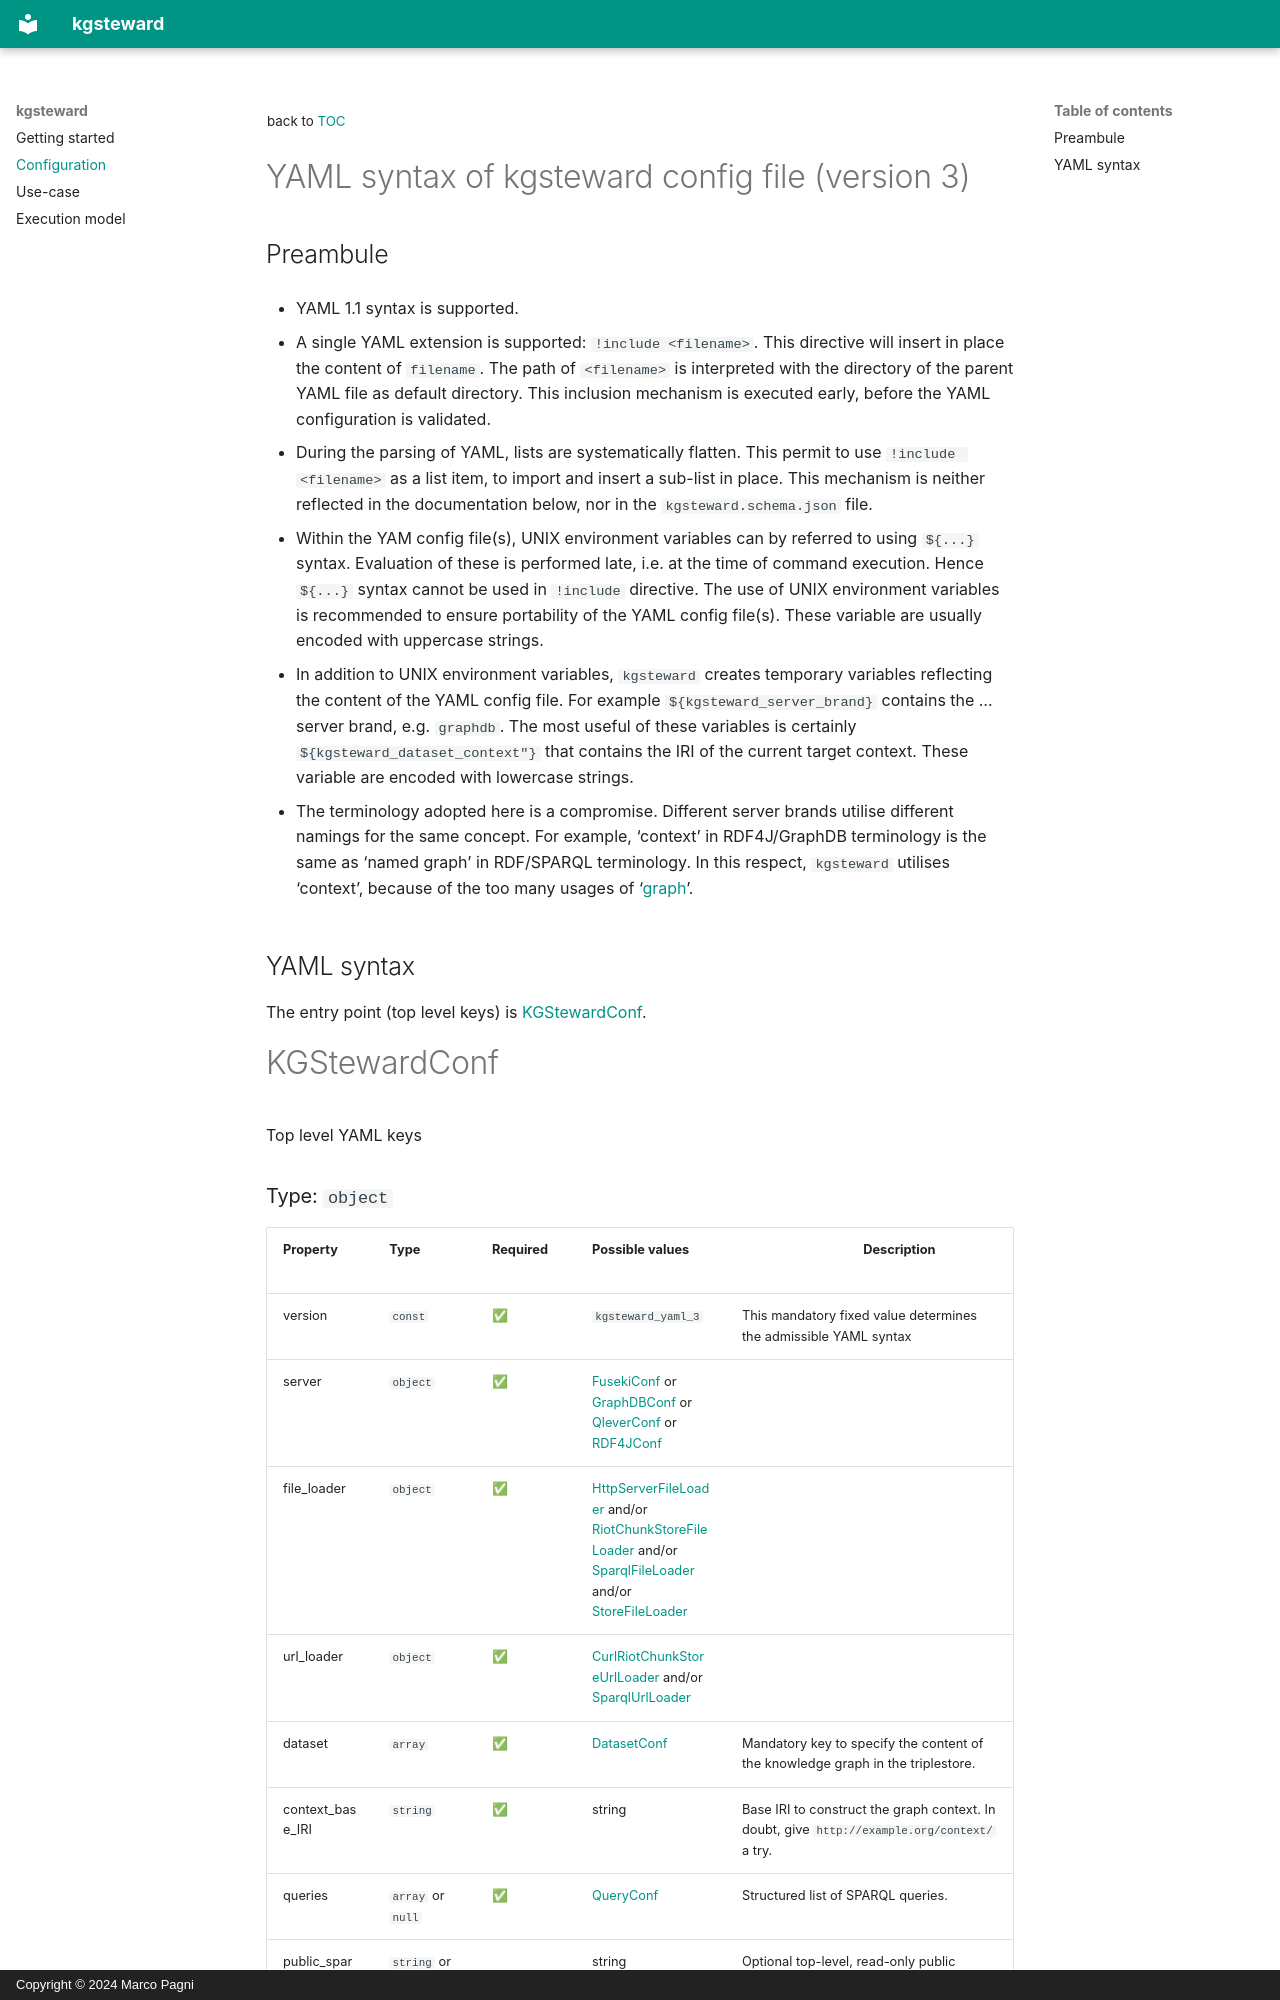

repository: sib-swiss/kgsteward · page: yaml/kgsteward.schema/index.html · generator: mkdocs · copyright: Copyright © 2024 Marco Pagni

<sup>back to [TOC](../README.md)</sup>

# YAML syntax of kgsteward config file (version 3)

## Preambule
            
* YAML 1.1 syntax is supported. 

* A single YAML extension is supported: `!include <filename>`. 
This directive will insert in place the content of `filename`.
The path of `<filename>` is interpreted with the directory of the parent YAML file as default directory. 
This inclusion mechanism is executed early, before the YAML configuration is validated.  

* During the parsing of YAML, lists are systematically flatten.
This permit to use `!include <filename>` as a list item, to import and insert a sub-list in place. 
This mechanism is neither reflected in the documentation below, nor in the `kgsteward.schema.json` file.

* Within the YAM config file(s), UNIX environment variables can by referred to using `${...}` syntax. 
Evaluation of these is performed late, i.e. at the time of command execution. 
Hence `${...}` syntax cannot be used in `!include` directive.
The use of UNIX environment variables is recommended to ensure portability of the YAML config file(s).
These variable are usually encoded with uppercase strings.

* In addition to UNIX environment variables, `kgsteward` creates temporary variables reflecting the content of the YAML config file.
For example `${kgsteward_server_brand}` contains the ... server brand, e.g. `graphdb`.
The most useful of these variables is certainly `${kgsteward_dataset_context"}` that contains the IRI of the current target context.
These variable are encoded with lowercase strings.

* The terminology adopted here is a compromise. Different server brands utilise different namings for the same concept. 
For example, 'context' in RDF4J/GraphDB terminology is the same as 'named graph' in RDF/SPARQL terminology.
In this respect, `kgsteward` utilises 'context', because of the too many usages of '[graph](https://en.wikipedia.org/wiki/Graph)'.  

## YAML syntax

The entry point (top level keys) is [KGStewardConf](#kgstewardconf).

# KGStewardConf

Top level YAML keys

### Type: `object`

| Property | Type | Required | Possible values |&nbsp;&nbsp;&nbsp;&nbsp;&nbsp;&nbsp;&nbsp;&nbsp;&nbsp;&nbsp;&nbsp;&nbsp;&nbsp;&nbsp;&nbsp;&nbsp;&nbsp;&nbsp;&nbsp;&nbsp;&nbsp;&nbsp;&nbsp;&nbsp;&nbsp;&nbsp;&nbsp;&nbsp;&nbsp;&nbsp;&nbsp;&nbsp;&nbsp;&nbsp;&nbsp;&nbsp;&nbsp;&nbsp;&nbsp;&nbsp;Description&nbsp;&nbsp;&nbsp;&nbsp;&nbsp;&nbsp;&nbsp;&nbsp;&nbsp;&nbsp;&nbsp;&nbsp;&nbsp;&nbsp;&nbsp;&nbsp;&nbsp;&nbsp;&nbsp;&nbsp;&nbsp;&nbsp;&nbsp;&nbsp;&nbsp;&nbsp;&nbsp;&nbsp;&nbsp;&nbsp;&nbsp;&nbsp;&nbsp;&nbsp;&nbsp;&nbsp;&nbsp;&nbsp;&nbsp;&nbsp;|
| -------- | ---- | -------- | --------------- | ----------- |
| version | `const` | ✅ | `kgsteward_yaml_3` | This mandatory fixed value determines the admissible YAML syntax |
| server | `object` | ✅ | [FusekiConf](#fusekiconf) or [GraphDBConf](#graphdbconf) or [QleverConf](#qleverconf) or [RDF4JConf](#rdf4jconf) |  |
| file_loader | `object` | ✅ | [HttpServerFileLoader](#httpserverfileloader) and/or [RiotChunkStoreFileLoader](#riotchunkstorefileloader) and/or [SparqlFileLoader](#sparqlfileloader) and/or [StoreFileLoader](#storefileloader) |  |
| url_loader | `object` | ✅ | [CurlRiotChunkStoreUrlLoader](#curlriotchunkstoreurlloader) and/or [SparqlUrlLoader](#sparqlurlloader) |  |
| dataset | `array` | ✅ | [DatasetConf](#datasetconf) | Mandatory key to specify the content of the knowledge graph in the triplestore. |
| context_base_IRI | `string` | ✅ | string | Base IRI to construct the graph context. In doubt, give `http://example.org/context/` a try. |
| queries | `array` or `null` | ✅ | [QueryConf](#queryconf) | Structured list of SPARQL queries. |
| public_sparql_endpoint | `string` or `null` |  | string | Optional top-level, read-only public SPARQL endpoint URL. Independent of the server brand: it is used only to mint IRIs in published artefacts (e.g. the sparql-examples documentation written by the `sib_swiss_query` special step: the query IRIs and their schema:target). It is never contacted by kgsteward. When omitted, it defaults to the local query endpoint. |


---

# Definitions

## CurlRiotChunkStoreUrlLoader

No description provided for this model.
